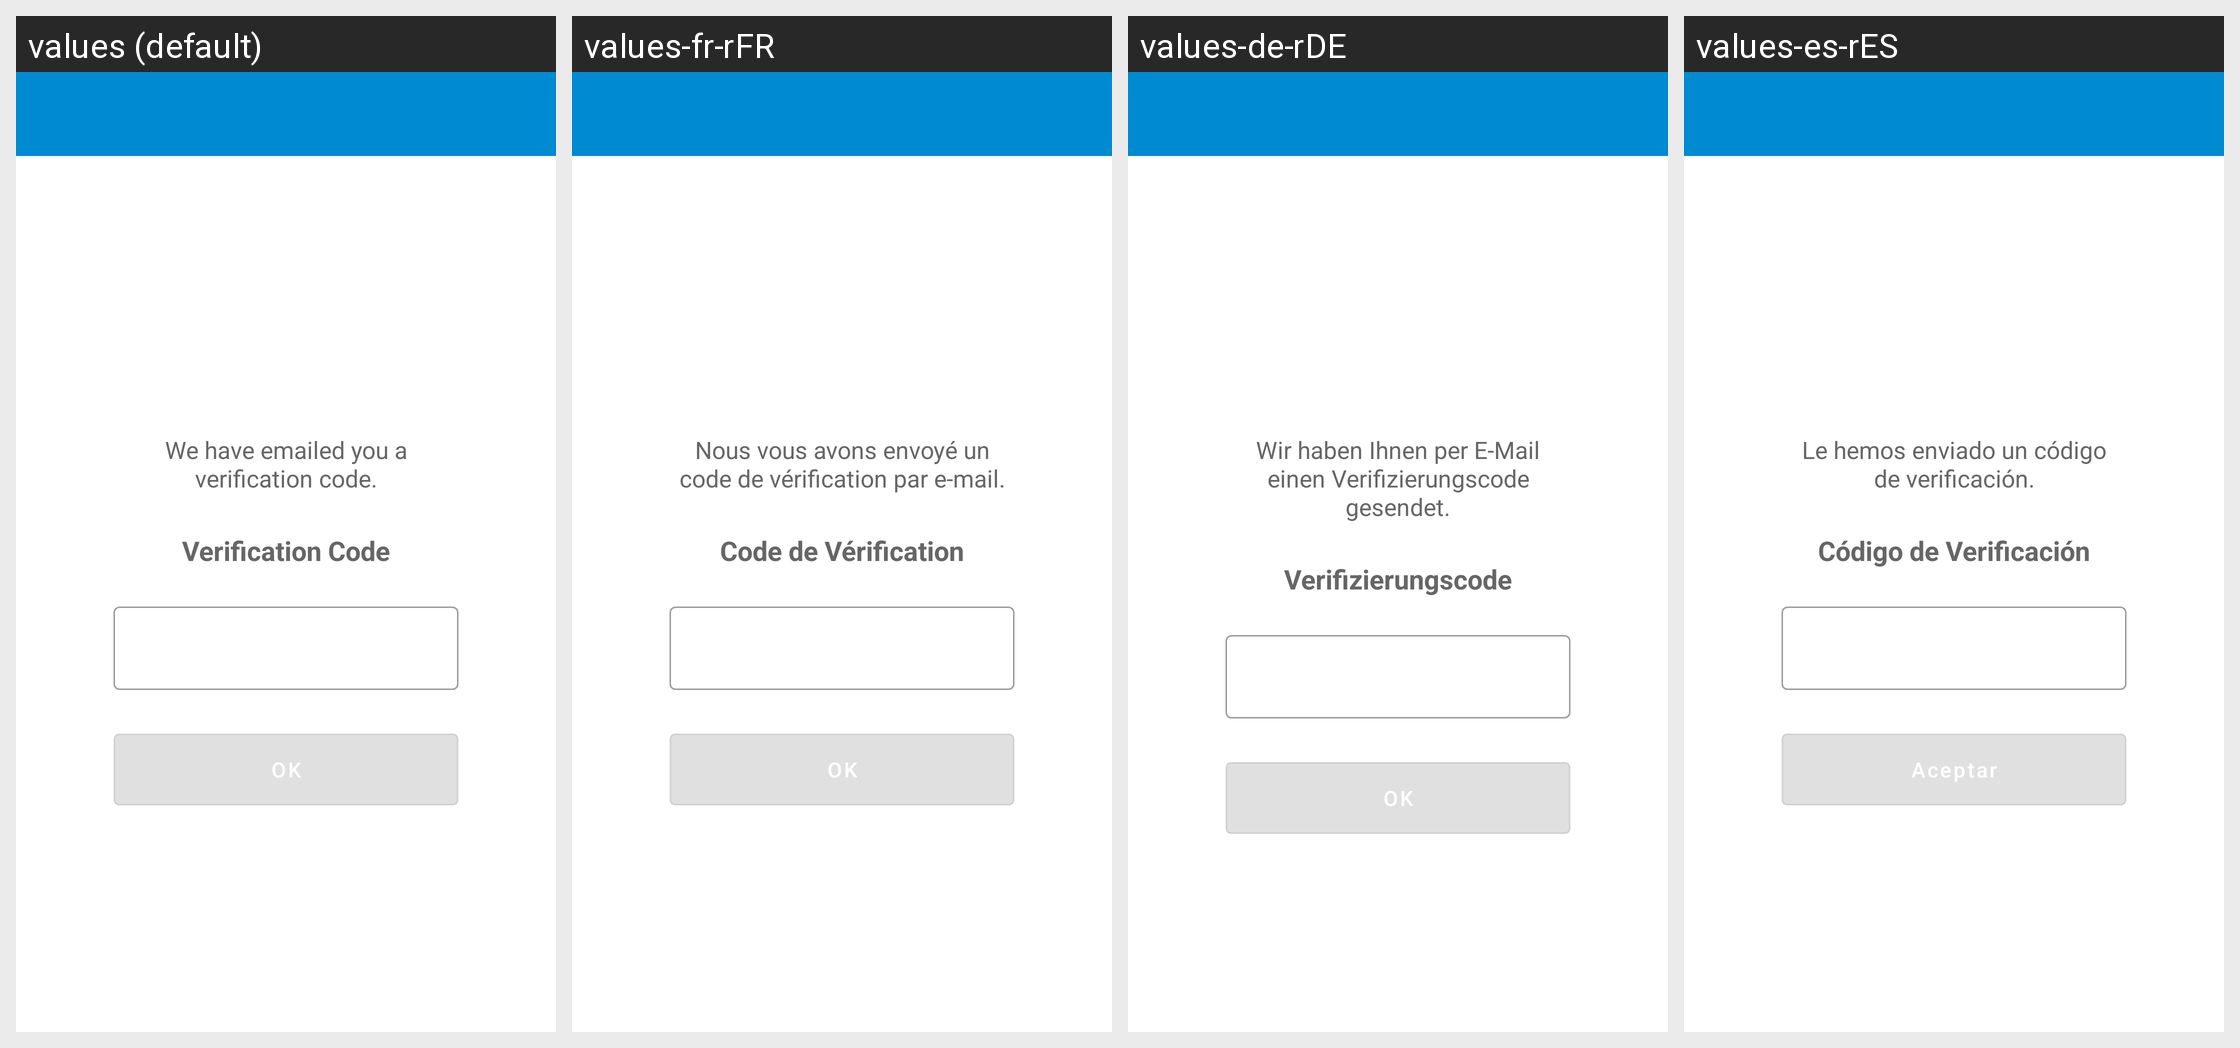

Here is an Android app screen in its default locale and in the app's own translations. Write out the translated-string differences for the strings that appear on this screen.
Android screen res/layout/activity_verification.xml rendered under 4 locales, left to right: values (default), values-fr-rFR, values-de-rDE, values-es-rES. Device: Nexus 5 (rendered at 1080×1920; each locale shown at half size, 540×960, under a caption strip naming it); theme AppTheme.
Other locales in the repository, not shown: values-en-rUS, values-it-rIT, values-nl-rNL, values-pt-rBR.
Strings drawn on this screen, with the default value and each locale's value (text and hints the layout hard-codes, and strings that could not be matched under every locale, appear in the picture but are not listed):

verificationInstruction
  values: We have emailed you a verification code.
  values-fr-rFR: Nous vous avons envoyé un code de vérification par e-mail.
  values-de-rDE: Wir haben Ihnen per E-Mail einen Verifizierungscode gesendet.
  values-es-rES: Le hemos enviado un código de verificación.

verification
  values: Verification Code
  values-fr-rFR: Code de Vérification
  values-de-rDE: Verifizierungscode
  values-es-rES: Código de Verificación
